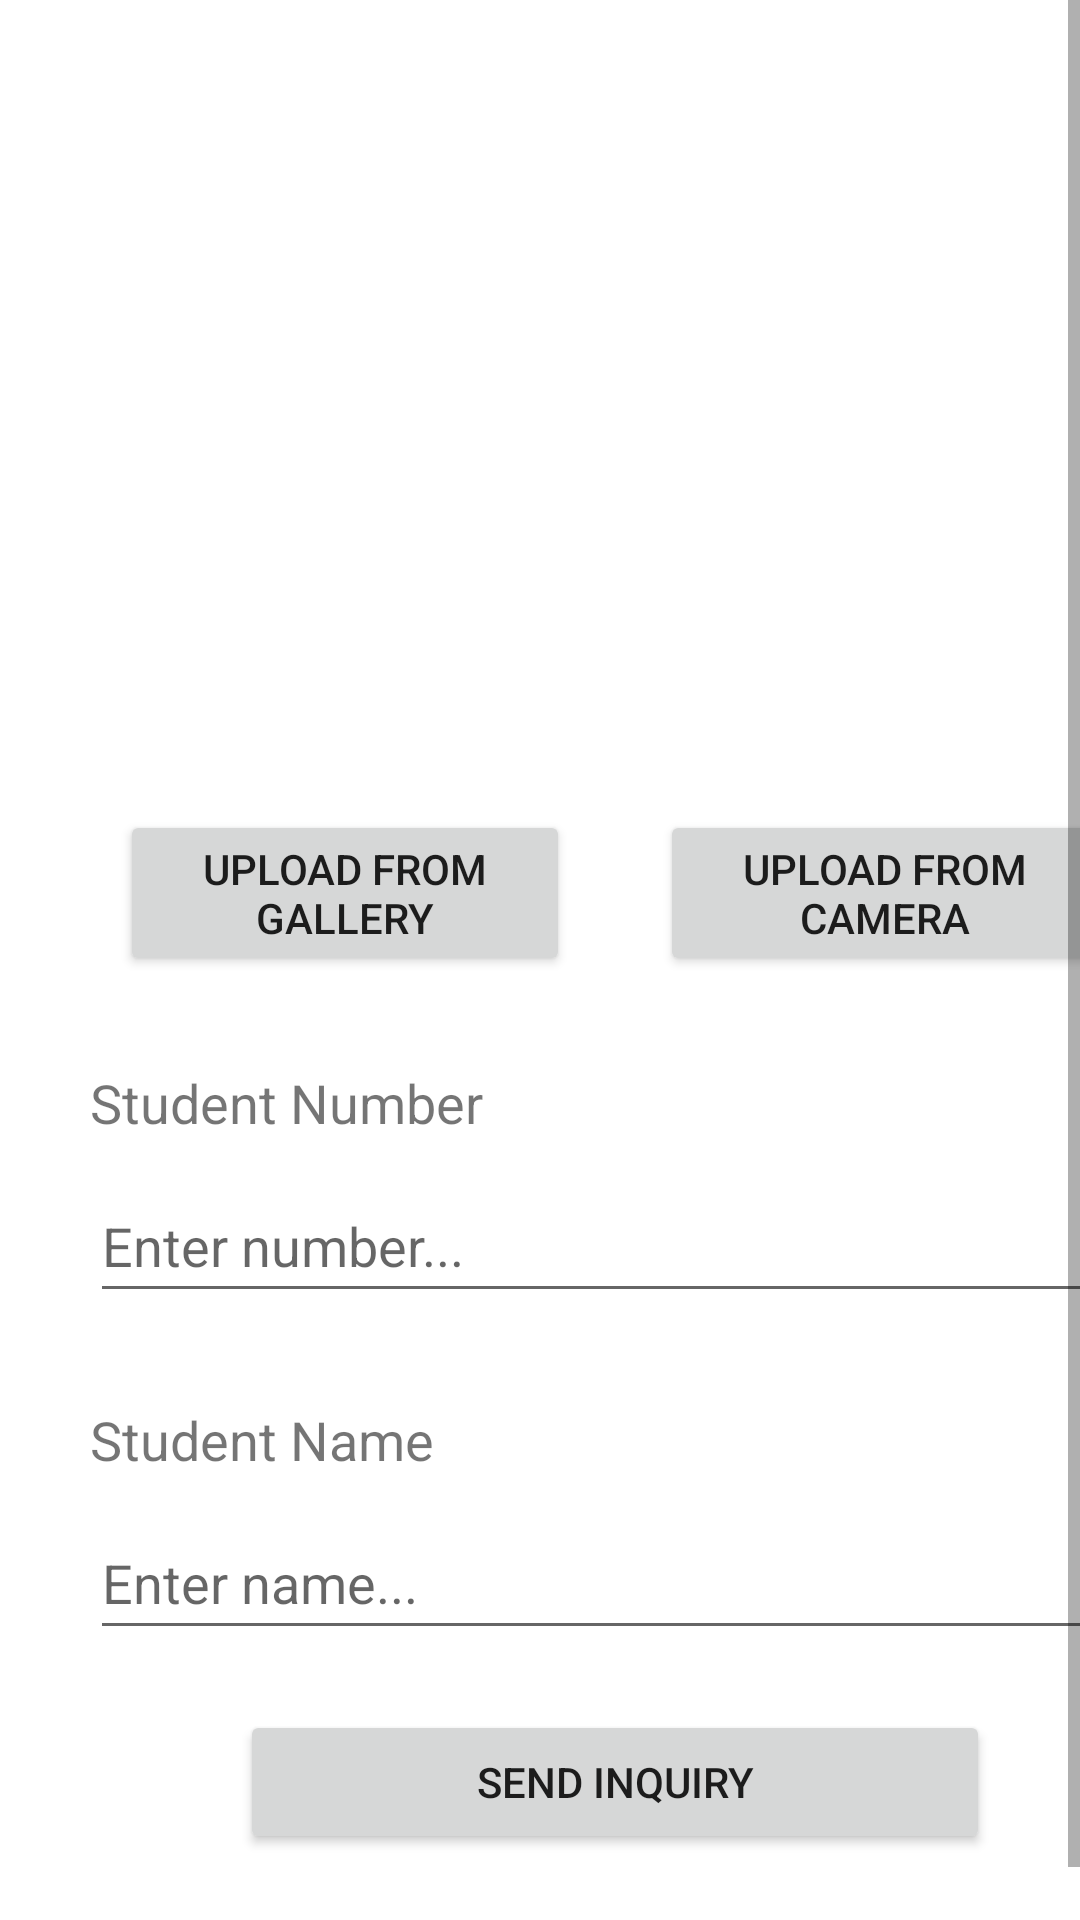

Android layout source for this screen:
<!-- AndroidManifest.xml: application theme Theme.Advanced_intent -->
<!-- res/layout/activity_student_inquiry.xml -->
<?xml version="1.0" encoding="utf-8"?>
<ScrollView xmlns:android="http://schemas.android.com/apk/res/android"
    xmlns:app="http://schemas.android.com/apk/res-auto"
    xmlns:tools="http://schemas.android.com/tools"
    android:layout_width="match_parent"
    android:layout_height="match_parent"
    tools:context=".StudentInquiry">

    <LinearLayout
        android:layout_width="match_parent"
        android:layout_height="wrap_content"
        android:orientation="vertical" >

    <ImageView
        android:id="@+id/ivAvatar"
        android:layout_width="200dp"
        android:layout_height="200dp"
        android:layout_marginTop="50dp"
        android:layout_marginLeft="105dp" />

    <LinearLayout
        android:layout_width="match_parent"
        android:layout_height="wrap_content"
        android:orientation="horizontal"
        android:layout_marginTop="20dp">

        <Button
            android:id="@+id/btnGallery"
            android:layout_width="150dp"
            android:layout_height="wrap_content"
            android:text="Upload from Gallery"
            android:layout_marginLeft="40dp"/>

        <Button
            android:id="@+id/btnCamera"
            android:layout_width="150dp"
            android:layout_height="wrap_content"
            android:text="Upload from Camera"
            android:layout_marginLeft="30dp"/>

    </LinearLayout>

    <TextView
        android:layout_width="wrap_content"
        android:layout_height="wrap_content"
        android:text="Student Number"
        android:textSize="18sp"
        android:layout_marginLeft="30dp"
        android:layout_marginTop="30dp"/>

        <EditText
            android:id="@+id/etStudnum"
            android:layout_width="350dp"
            android:layout_height="wrap_content"
            android:layout_marginLeft="30dp"
            android:layout_marginTop="10dp"
            android:hint="Enter number..."
            android:inputType="number"
            android:minHeight="48dp" />

    <TextView
        android:layout_width="wrap_content"
        android:layout_height="wrap_content"
        android:text="Student Name"
        android:textSize="18sp"
        android:layout_marginLeft="30dp"
        android:layout_marginTop="30dp"/>

        <EditText
            android:id="@+id/etStudname"
            android:layout_width="350dp"
            android:layout_height="wrap_content"
            android:layout_marginLeft="30dp"
            android:layout_marginTop="10dp"
            android:hint="Enter name..."
            android:minHeight="48dp" />

    <Button
        android:id="@+id/btnSendInquiry"
        android:layout_width="250dp"
        android:layout_height="wrap_content"
        android:text="Send Inquiry"
        android:layout_marginTop="20dp"
        android:layout_marginLeft="80dp"
        android:layout_marginBottom="40dp"/>

    </LinearLayout>

</ScrollView>
<!-- resources referenced by this layout -->
<resources>
  <style name="Theme.Advanced_intent" parent="Theme.MaterialComponents.DayNight.DarkActionBar">
          
          <item name="colorPrimary">@color/purple_500</item>
          <item name="colorPrimaryVariant">@color/purple_700</item>
          <item name="colorOnPrimary">@color/white</item>
          
          <item name="colorSecondary">@color/teal_200</item>
          <item name="colorSecondaryVariant">@color/teal_700</item>
          <item name="colorOnSecondary">@color/black</item>
          
          <item name="android:statusBarColor" tools:targetApi="l">?attr/colorPrimaryVariant</item>
          
      </style>
  <color name="purple_500">#009688</color>
  <color name="purple_700">#00685F</color>
  <color name="white">#FFFFFFFF</color>
  <color name="teal_200">#FF03DAC5</color>
  <color name="teal_700">#FF018786</color>
  <color name="black">#FF000000</color>
</resources>
